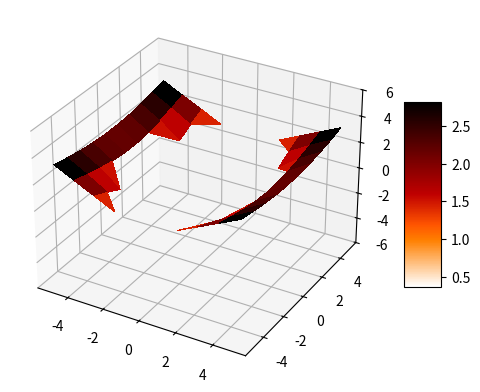

The script that saved this image:
# -*- coding: utf-8 -*-
"""
Created on Wed Dec 28 10:06:38 2022

[redacted]
"""

import numpy as np
import matplotlib.pyplot as plt
from matplotlib import cm
from numpy import cos,sin,pi,sqrt

def cau31(x,y):
  z = np.sqrt((x/3)**2 + (y/5)**2 - 1)*2
  return z
def x12():
  x = np.linspace(start=-5, stop=5,num=10)
  return x
def  y12():
  y = np.linspace(start=-5, stop=5,num=10)
  return y
def ve_3ds(x,y,z):
  
  fig, ax =plt.subplots(subplot_kw={"projection":"3d"})

  rosen_surf = ax.plot_surface(x, y, z,cmap=cm.gist_heat_r,linewidth=0, antialiased=False)

  ax.set_zlim(-6,6)

  fig.colorbar(rosen_surf, shrink=0.5,aspect=5)

  plt.show()
def main():
  x_1 = x12()
  y_1 = y12() 
  x_2, y_6 = np.meshgrid(x_1, y_1)
  z = cau31(x_2, y_6 )
  ve_3ds(x_2,y_6,z)

if __name__ == "__main__":
  main()